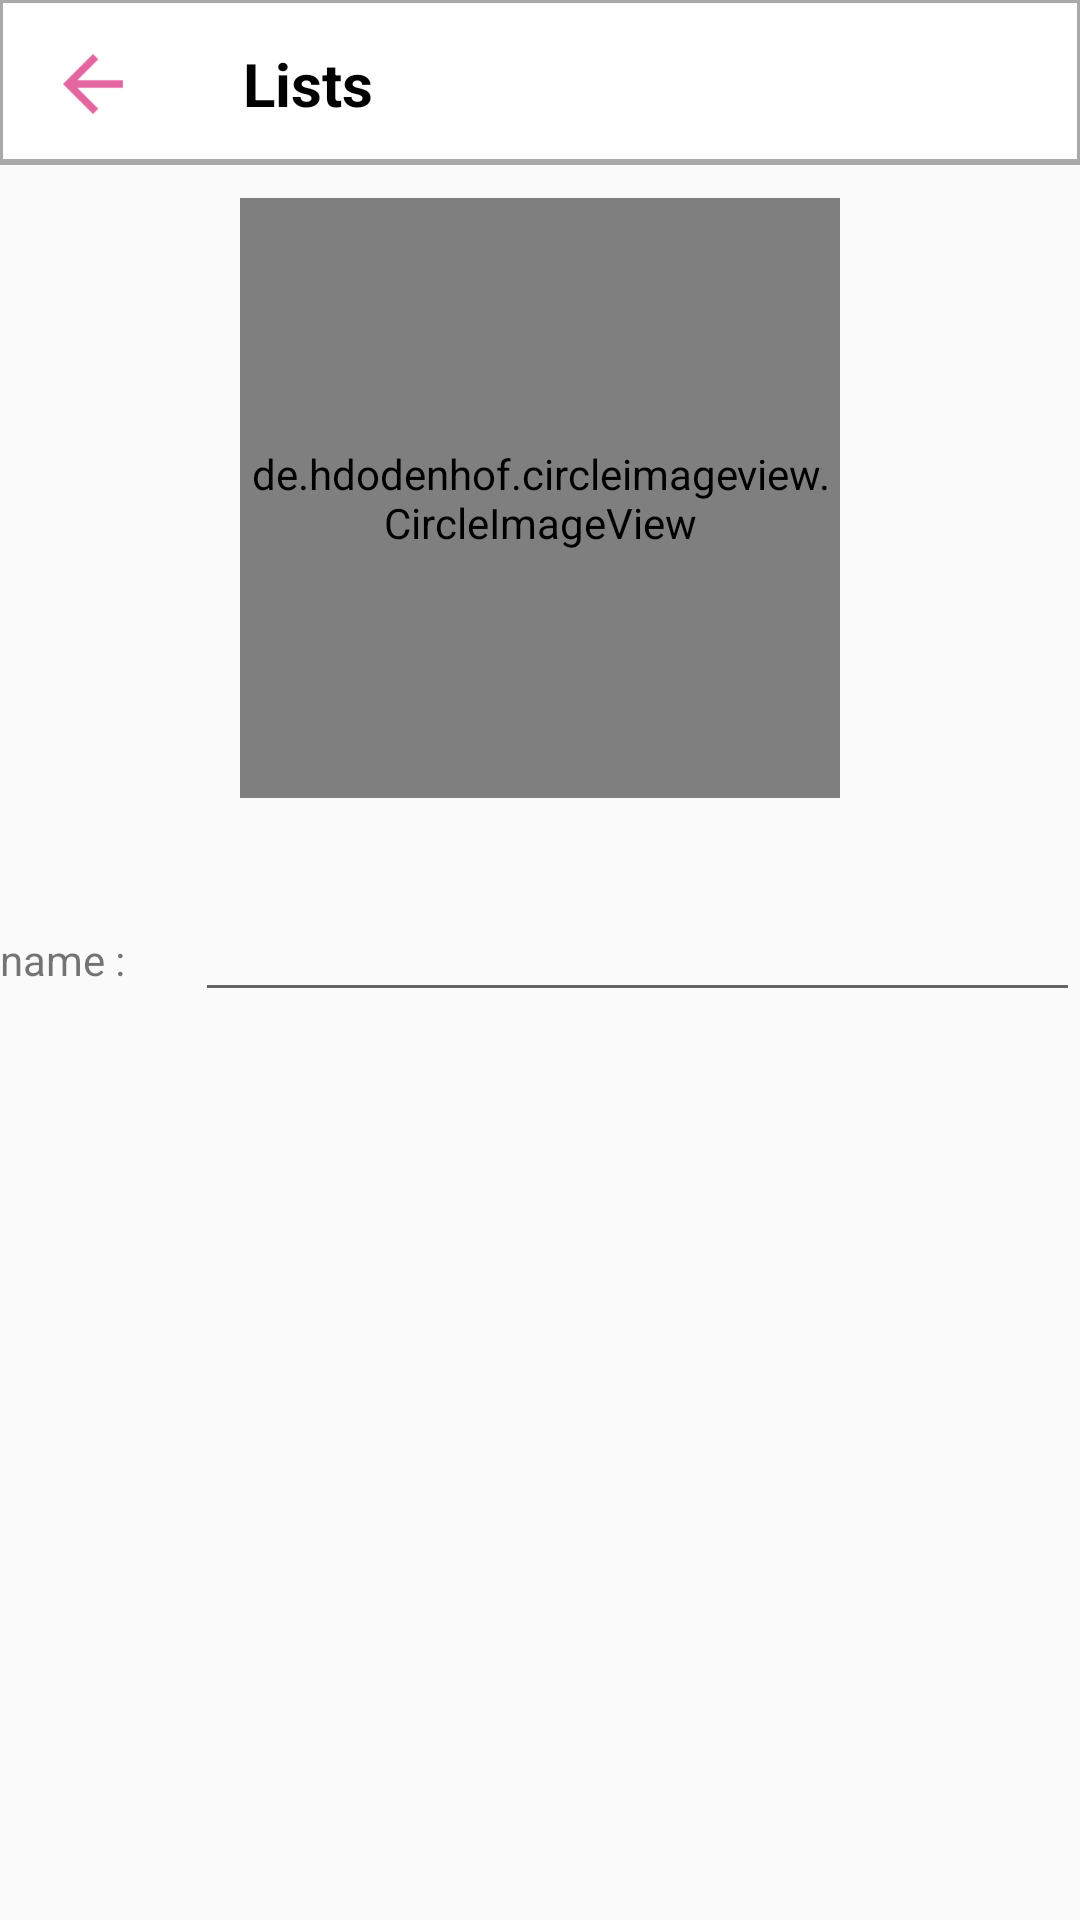

Here is an Android app screen rendered from its layout file. Give the layout XML and the strings, colors and styles it references.
<!-- AndroidManifest.xml: application theme AppTheme -->
<!-- res/layout/activity_second_page.xml -->
<?xml version="1.0" encoding="utf-8"?>
<RelativeLayout xmlns:android="http://schemas.android.com/apk/res/android"
    xmlns:app="http://schemas.android.com/apk/res-auto"
    xmlns:tools="http://schemas.android.com/tools"
    android:layout_width="match_parent"
    android:layout_height="match_parent"
    tools:context="com.example.toki.merge_include.SecondPage">

    <RelativeLayout
        android:id="@+id/top"
        android:layout_width="wrap_content"
        android:layout_height="wrap_content">
        <include layout="@layout/tab_layout"/>

    </RelativeLayout>

    <RelativeLayout
        android:layout_below="@+id/top"
        android:layout_width="wrap_content"
        android:layout_height="match_parent">

        <include layout="@layout/edit_profile_center"/>

    </RelativeLayout>
</RelativeLayout>
<!-- res/layout/tab_layout.xml (included above) -->
<?xml version="1.0" encoding="utf-8"?>
<merge xmlns:android="http://schemas.android.com/apk/res/android">

    <android.support.design.widget.AppBarLayout
        android:layout_width="match_parent"
        android:layout_height="?attr/actionBarSize"
        android:background="@drawable/white_gray_bordor_bottom">
        <android.support.v7.widget.Toolbar
            android:layout_width="match_parent"
            android:layout_height="wrap_content">

            <RelativeLayout
            android:layout_width="match_parent"
            android:layout_height="match_parent"
            android:id="@+id/relativeLayout">
            <ImageView
                android:id="@+id/iv"
                android:layout_width="30dp"
                android:layout_height="30dp"
                android:layout_marginEnd="20dp"
                android:layout_centerVertical="true"
                android:src="@drawable/ic_back_image" />

            <TextView
                android:layout_width="wrap_content"
                android:layout_height="wrap_content"
                android:layout_centerVertical="true"
                android:layout_marginStart="65dp"
                android:text="Lists"
                android:textColor="#000000"
                android:textStyle="bold"
                android:textSize="20sp" />

        </RelativeLayout>
        </android.support.v7.widget.Toolbar>
    </android.support.design.widget.AppBarLayout>



</merge>
<!-- res/layout/edit_profile_center.xml (included above) -->
<?xml version="1.0" encoding="utf-8"?>
<merge xmlns:android="http://schemas.android.com/apk/res/android">

    <LinearLayout android:layout_height="match_parent"
        android:layout_width="match_parent"
        android:orientation="vertical">

        <LinearLayout
            android:id="@+id/LinearTop"
            android:layout_marginTop="10dp"
            android:layout_gravity="center"
            android:layout_width="wrap_content"
            android:layout_height="wrap_content">
        <de.hdodenhof.circleimageview.CircleImageView
            xmlns:app="http://schemas.android.com/apk/res-auto"
            android:id="@+id/profile_image"
            android:layout_width="200dp"
            android:layout_height="200dp"
            android:src="@drawable/orizuru"
            app:civ_border_color="#FF000000"
            app:civ_border_width="2dp"
            android:layout_gravity="center"/>
        </LinearLayout>

        <LinearLayout
            android:layout_marginTop="30dp"
            android:id="@+id/LinearMid"
    android:layout_width="match_parent"
    android:orientation="horizontal"
    android:layout_height="wrap_content">
    <TextView
        android:layout_width="wrap_content"
        android:layout_height="wrap_content"
        android:text="name : "/>
    <EditText
        android:id="@+id/name"
        android:layout_marginLeft="20dp"
        android:layout_width="match_parent"
        android:layout_height="wrap_content"
        />
</LinearLayout>


    </LinearLayout>





</merge>
<!-- resources referenced by this layout -->
<resources>
  <!-- drawable ic_back_image: png bitmap (drawable-hdpi, 355 bytes) -->
  <!-- drawable orizuru: png bitmap (drawable, 56060 bytes) -->
  <!-- drawable white_gray_bordor_bottom (drawable) -->
  <?xml version="1.0" encoding="utf-8"?>
  
  <layer-list xmlns:android="http://schemas.android.com/apk/res/android"
      android:layout_width="match_parent"
      android:layout_height="1dp">
  
      <item
          android:bottom="1dp"
          android:right="-1dp"
          android:left="-1dp"
          android:top="-1dp">
  
          <shape
              android:shape="rectangle">
              //outline
              <stroke android:color="#A9A9A9"
                  android:width="2dp"/>
              //inside
              <solid android:color="#ffffff"/>
          </shape>
      </item>
  
  </layer-list>
  <style name="AppTheme" parent="Theme.AppCompat.Light.NoActionBar">
          
          <item name="colorPrimary">#ffffff</item>
          <item name="colorPrimaryDark">#b0b0b0</item>
          <item name="colorAccent">@color/colorAccent</item>
          <item name="drawerArrowStyle">@style/AppDrawerArrowToggle</item>
          <item name="android:windowContentOverlay">@null</item>
      </style>
  <style name="AppDrawerArrowToggle" parent="Base.Widget.AppCompat.DrawerArrowToggle">
          <item name="color">#000000</item>
      </style>
  <!-- not gathered from this repository: default colours our renderer supplied (Android Studio template values) -->
  <color name="colorAccent">#FF03DAC5</color>
</resources>
